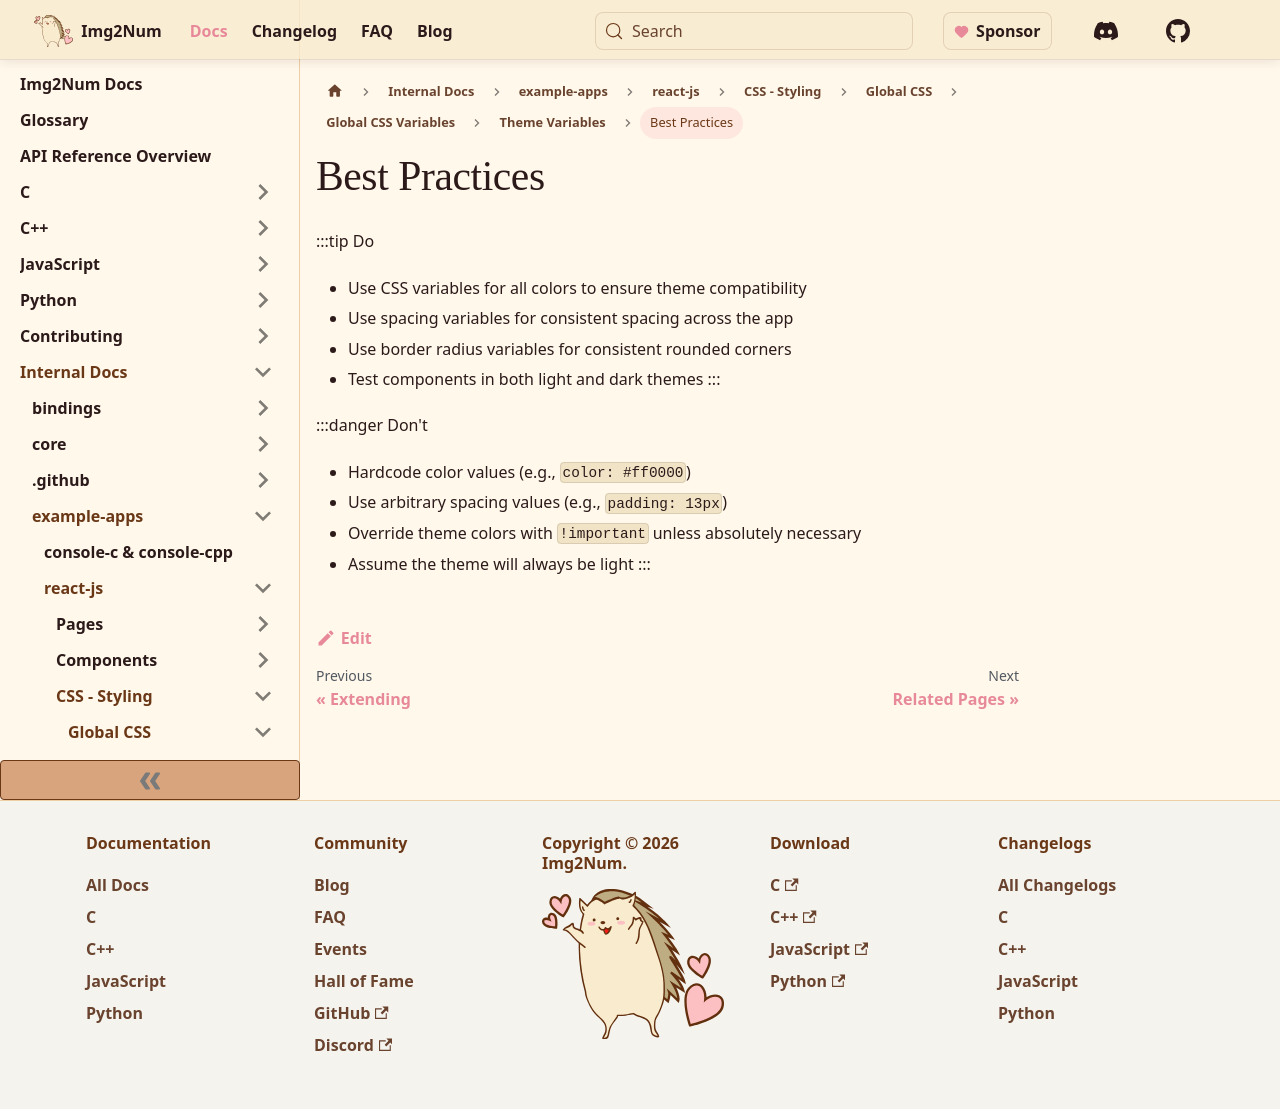

repository: Ryan-Millard/Img2Num · page: docs/internal/example-apps/react-js/css/global/variables/theme/best-practice/index.html · generator: docusaurus

---
title: Best Practices
sidebar_position: 5
---

:::tip Do

- Use CSS variables for all colors to ensure theme compatibility
- Use spacing variables for consistent spacing across the app
- Use border radius variables for consistent rounded corners
- Test components in both light and dark themes
  :::

:::danger Don't

- Hardcode color values (e.g., `color: #ff0000`)
- Use arbitrary spacing values (e.g., `padding: 13px`)
- Override theme colors with `!important` unless absolutely necessary
- Assume the theme will always be light
  :::
